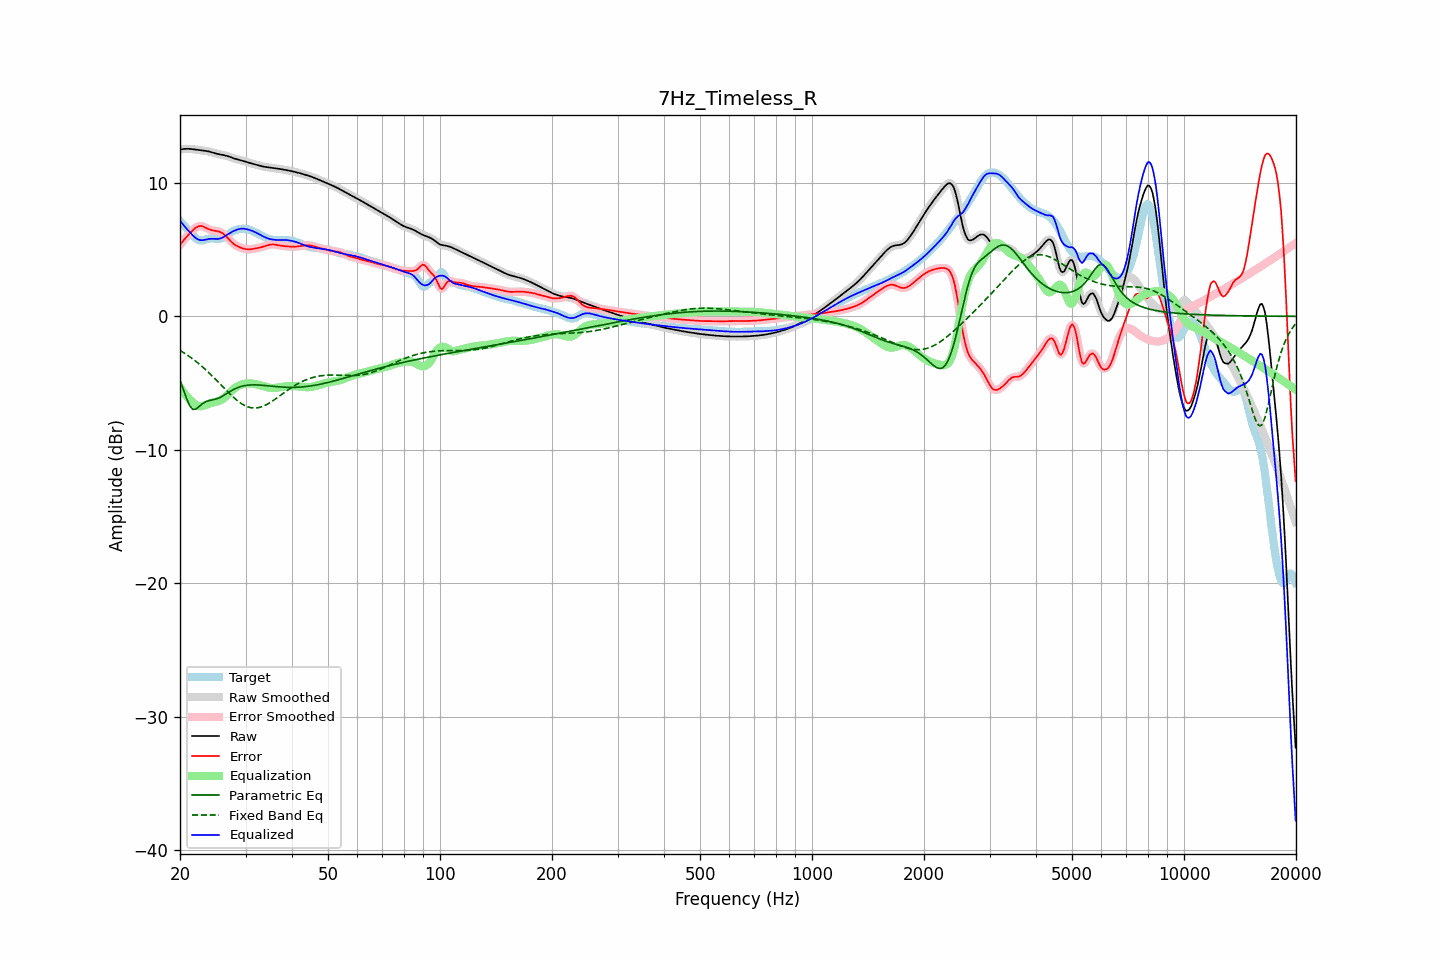

Values plotted in this chart, from the file beside it:
frequency, raw, error, smoothed, error_smoothed, equalization, parametric_eq, fixed_band_eq, equalized_raw, equalized_smoothed, target
20.00, 12.49, 5.35, 12.49, 5.35, -5.31, -4.79, -2.55, 7.18, 7.18, 7.14
20.20, 12.51, 5.50, 12.51, 5.50, -5.49, -5.12, -2.63, 7.02, 7.02, 7.01
20.40, 12.53, 5.65, 12.53, 5.65, -5.66, -5.44, -2.70, 6.87, 6.87, 6.88
20.61, 12.54, 5.80, 12.54, 5.80, -5.82, -5.79, -2.78, 6.72, 6.72, 6.74
20.81, 12.55, 5.94, 12.55, 5.94, -5.97, -6.13, -2.86, 6.58, 6.58, 6.61
21.02, 12.55, 6.08, 12.55, 6.08, -6.11, -6.41, -2.94, 6.44, 6.44, 6.47
21.23, 12.55, 6.21, 12.55, 6.21, -6.23, -6.70, -3.02, 6.31, 6.31, 6.34
21.44, 12.54, 6.34, 12.54, 6.34, -6.35, -6.84, -3.11, 6.19, 6.19, 6.20
21.66, 12.52, 6.46, 12.52, 6.46, -6.46, -6.98, -3.20, 6.06, 6.06, 6.06
21.87, 12.50, 6.57, 12.50, 6.57, -6.56, -6.96, -3.29, 5.94, 5.94, 5.94
22.09, 12.49, 6.65, 12.49, 6.65, -6.64, -6.95, -3.38, 5.85, 5.85, 5.83
22.31, 12.47, 6.72, 12.47, 6.72, -6.70, -6.85, -3.48, 5.77, 5.77, 5.75
22.54, 12.46, 6.76, 12.46, 6.76, -6.73, -6.75, -3.58, 5.73, 5.73, 5.70
22.76, 12.44, 6.76, 12.44, 6.76, -6.74, -6.65, -3.68, 5.70, 5.70, 5.68
22.99, 12.43, 6.74, 12.43, 6.74, -6.72, -6.54, -3.79, 5.70, 5.70, 5.68
23.22, 12.41, 6.69, 12.41, 6.70, -6.69, -6.47, -3.89, 5.72, 5.72, 5.72
23.45, 12.40, 6.64, 12.39, 6.64, -6.65, -6.40, -4.00, 5.75, 5.75, 5.76
23.69, 12.37, 6.58, 12.37, 6.58, -6.60, -6.36, -4.12, 5.77, 5.77, 5.79
23.92, 12.35, 6.53, 12.35, 6.53, -6.55, -6.32, -4.23, 5.80, 5.80, 5.82
24.16, 12.32, 6.48, 12.32, 6.48, -6.51, -6.29, -4.34, 5.81, 5.81, 5.84
24.40, 12.28, 6.45, 12.28, 6.45, -6.47, -6.27, -4.46, 5.81, 5.81, 5.83
24.65, 12.24, 6.42, 12.24, 6.42, -6.44, -6.24, -4.58, 5.81, 5.81, 5.82
24.89, 12.21, 6.40, 12.21, 6.40, -6.41, -6.21, -4.70, 5.80, 5.80, 5.81
25.14, 12.18, 6.38, 12.18, 6.38, -6.38, -6.17, -4.83, 5.80, 5.80, 5.80
25.39, 12.15, 6.36, 12.15, 6.36, -6.34, -6.13, -4.95, 5.81, 5.81, 5.79
25.65, 12.13, 6.31, 12.13, 6.31, -6.29, -6.07, -5.07, 5.83, 5.83, 5.81
25.91, 12.10, 6.25, 12.11, 6.25, -6.23, -6.01, -5.20, 5.87, 5.87, 5.85
26.16, 12.08, 6.18, 12.08, 6.17, -6.15, -5.94, -5.32, 5.93, 5.93, 5.91
26.43, 12.06, 6.07, 12.06, 6.07, -6.05, -5.87, -5.45, 6.00, 6.00, 5.98
26.69, 12.02, 5.96, 12.02, 5.96, -5.95, -5.79, -5.57, 6.08, 6.08, 6.07
26.96, 11.99, 5.83, 11.99, 5.83, -5.83, -5.72, -5.69, 6.16, 6.16, 6.16
27.23, 11.94, 5.70, 11.94, 5.70, -5.71, -5.64, -5.81, 6.23, 6.23, 6.24
27.50, 11.90, 5.58, 11.90, 5.58, -5.60, -5.57, -5.92, 6.30, 6.30, 6.32
27.77, 11.86, 5.47, 11.86, 5.47, -5.49, -5.50, -6.04, 6.37, 6.37, 6.39
28.05, 11.82, 5.37, 11.82, 5.37, -5.39, -5.44, -6.15, 6.42, 6.43, 6.44
28.33, 11.78, 5.30, 11.78, 5.30, -5.31, -5.39, -6.25, 6.48, 6.48, 6.49
28.62, 11.75, 5.23, 11.75, 5.23, -5.23, -5.34, -6.35, 6.52, 6.52, 6.52
28.90, 11.72, 5.18, 11.72, 5.18, -5.17, -5.29, -6.44, 6.55, 6.55, 6.54
29.19, 11.69, 5.14, 11.69, 5.13, -5.13, -5.26, -6.52, 6.56, 6.56, 6.56
29.48, 11.66, 5.09, 11.66, 5.09, -5.09, -5.23, -6.60, 6.57, 6.57, 6.56
29.78, 11.62, 5.06, 11.62, 5.06, -5.06, -5.20, -6.67, 6.56, 6.56, 6.56
30.08, 11.58, 5.03, 11.58, 5.04, -5.04, -5.18, -6.72, 6.54, 6.54, 6.55
30.38, 11.54, 5.02, 11.54, 5.02, -5.03, -5.16, -6.77, 6.51, 6.51, 6.52
30.68, 11.50, 5.01, 11.50, 5.02, -5.02, -5.15, -6.81, 6.48, 6.48, 6.49
30.99, 11.47, 5.02, 11.47, 5.02, -5.03, -5.14, -6.84, 6.44, 6.44, 6.45
31.30, 11.44, 5.04, 11.44, 5.04, -5.04, -5.14, -6.86, 6.40, 6.40, 6.40
31.61, 11.41, 5.06, 11.41, 5.06, -5.06, -5.14, -6.87, 6.35, 6.35, 6.34
31.93, 11.37, 5.09, 11.37, 5.09, -5.08, -5.14, -6.87, 6.29, 6.29, 6.29
32.24, 11.34, 5.11, 11.34, 5.11, -5.11, -5.14, -6.86, 6.23, 6.23, 6.23
32.57, 11.30, 5.14, 11.30, 5.14, -5.14, -5.15, -6.83, 6.17, 6.17, 6.17
32.89, 11.27, 5.16, 11.27, 5.16, -5.17, -5.15, -6.81, 6.10, 6.10, 6.11
33.22, 11.24, 5.20, 11.24, 5.20, -5.21, -5.16, -6.77, 6.03, 6.03, 6.04
33.55, 11.21, 5.23, 11.21, 5.23, -5.24, -5.17, -6.72, 5.97, 5.97, 5.98
33.89, 11.19, 5.27, 11.19, 5.27, -5.28, -5.19, -6.66, 5.92, 5.92, 5.92
34.23, 11.17, 5.31, 11.17, 5.31, -5.31, -5.20, -6.60, 5.87, 5.87, 5.86
34.57, 11.16, 5.34, 11.16, 5.34, -5.34, -5.21, -6.54, 5.82, 5.82, 5.81
34.92, 11.14, 5.37, 11.14, 5.37, -5.36, -5.22, -6.46, 5.79, 5.79, 5.77
35.27, 11.13, 5.38, 11.13, 5.38, -5.37, -5.23, -6.39, 5.76, 5.76, 5.75
35.62, 11.11, 5.38, 11.11, 5.38, -5.37, -5.25, -6.31, 5.74, 5.74, 5.73
35.97, 11.09, 5.37, 11.10, 5.37, -5.37, -5.26, -6.22, 5.73, 5.73, 5.72
... 635 more rows
